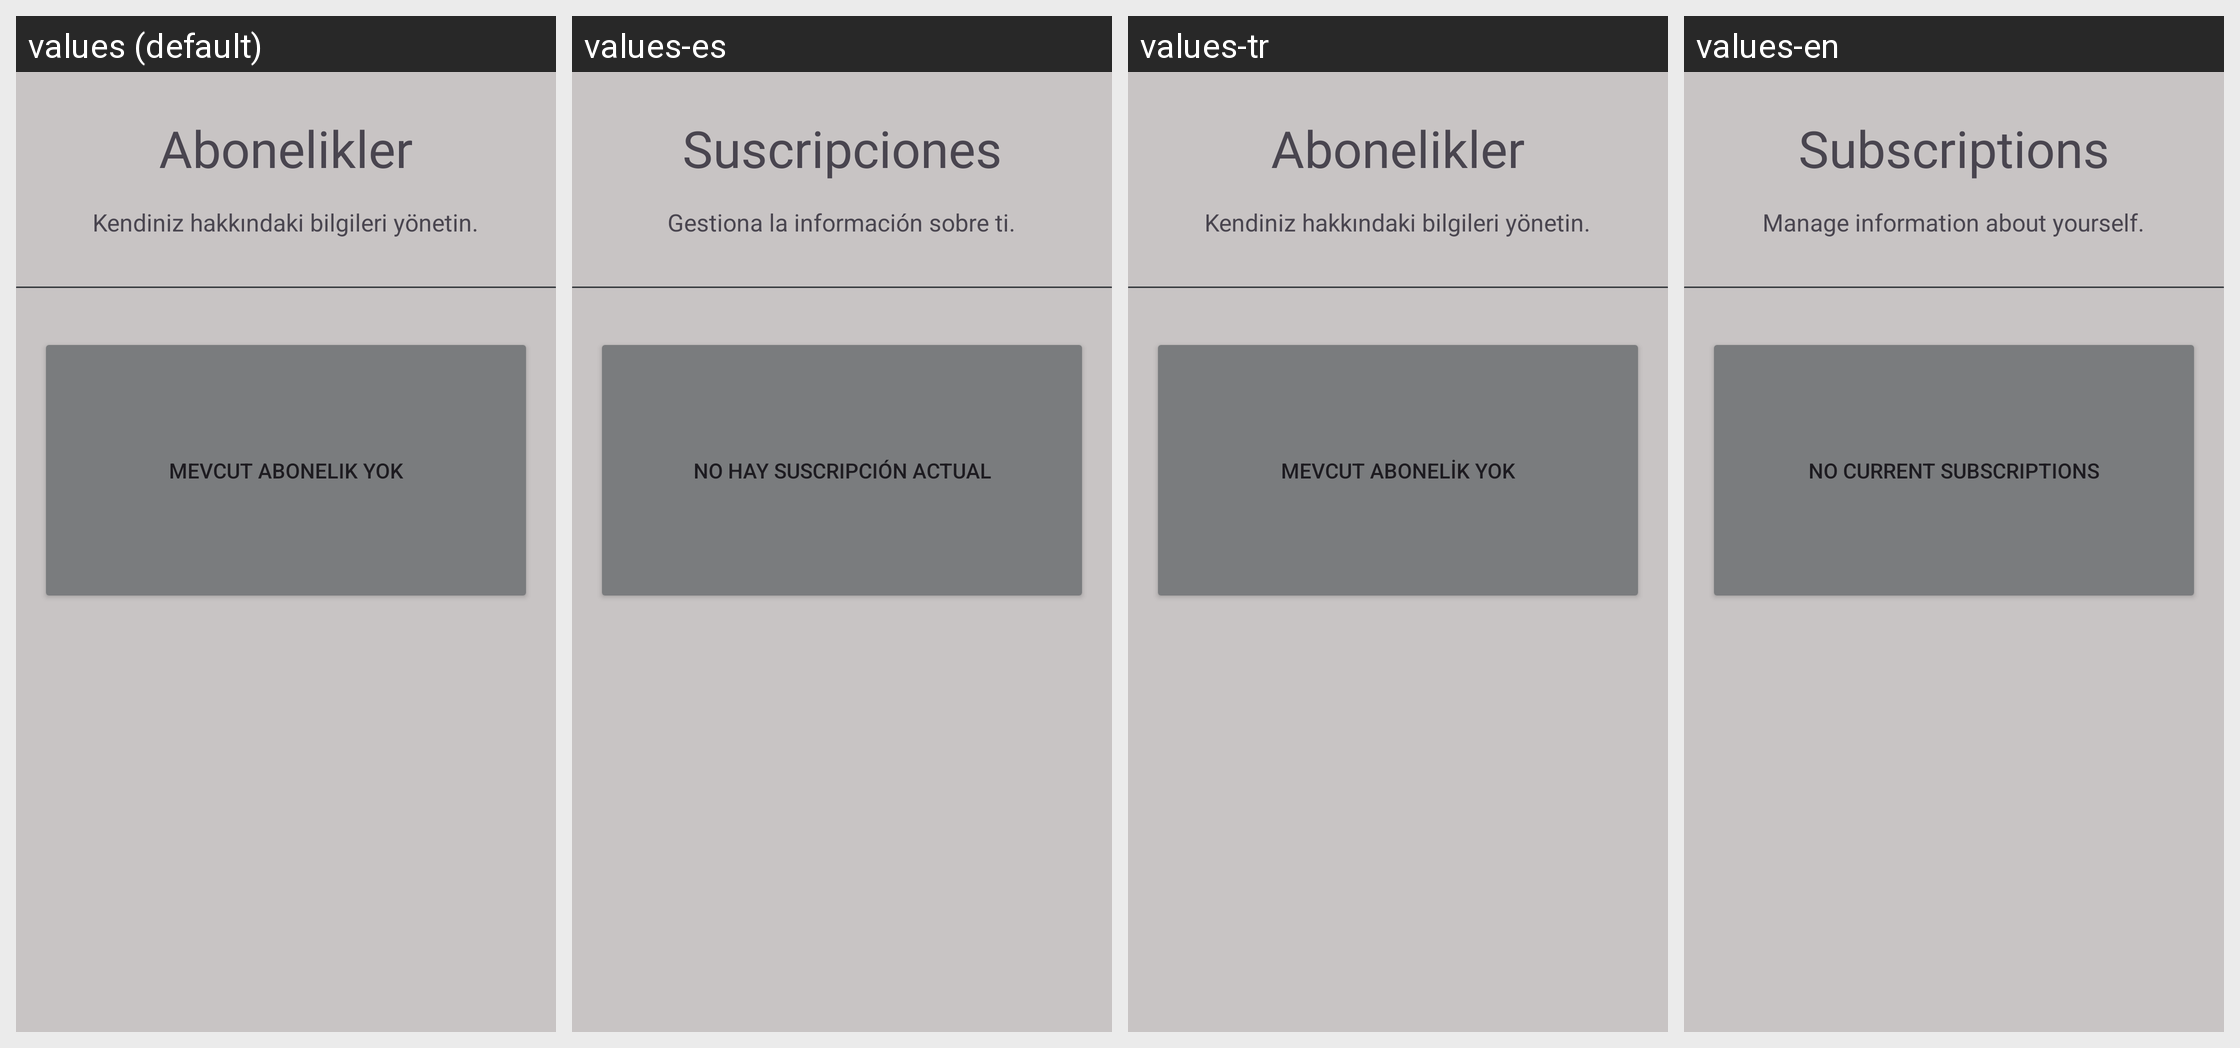

Translations of the strings shown on this Android screen, per locale in the grid:
Android screen res/layout/fragment_hesapayarlari_abonelikler.xml rendered under 4 locales, left to right: values (default), values-es, values-tr, values-en. Device: Nexus 5 (rendered at 1080×1920; each locale shown at half size, 540×960, under a caption strip naming it); theme Theme.Balnature.
Strings drawn on this screen, with the default value and each locale's value (text and hints the layout hard-codes, and strings that could not be matched under every locale, appear in the picture but are not listed):

fragment_hesapayarlari_abonelikler_abonelikler
  values: Abonelikler
  values-es: Suscripciones
  values-tr: Abonelikler
  values-en: Subscriptions

fragment_hesapayarlari_abonelikler_mevcutabonelikyok
  values: Mevcut Abonelik Yok
  values-es: No Hay Suscripción Actual
  values-tr: Mevcut Abonelik Yok
  values-en: No Current Subscriptions
